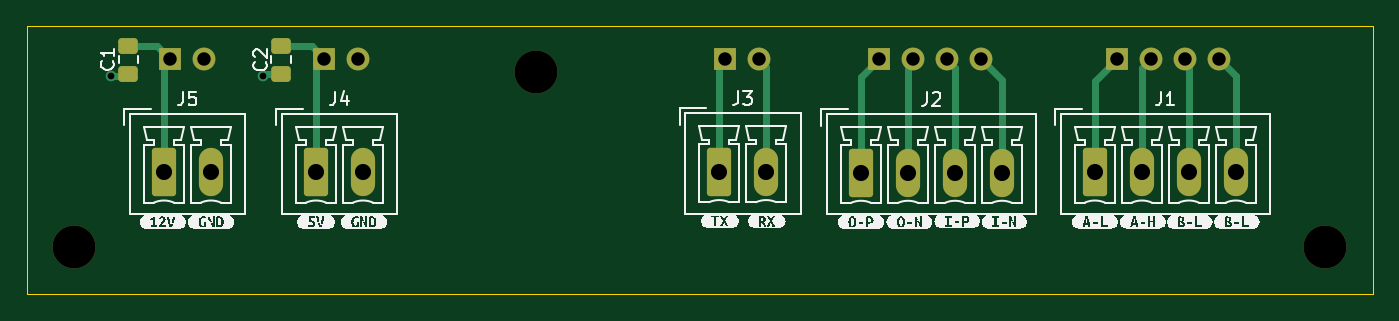
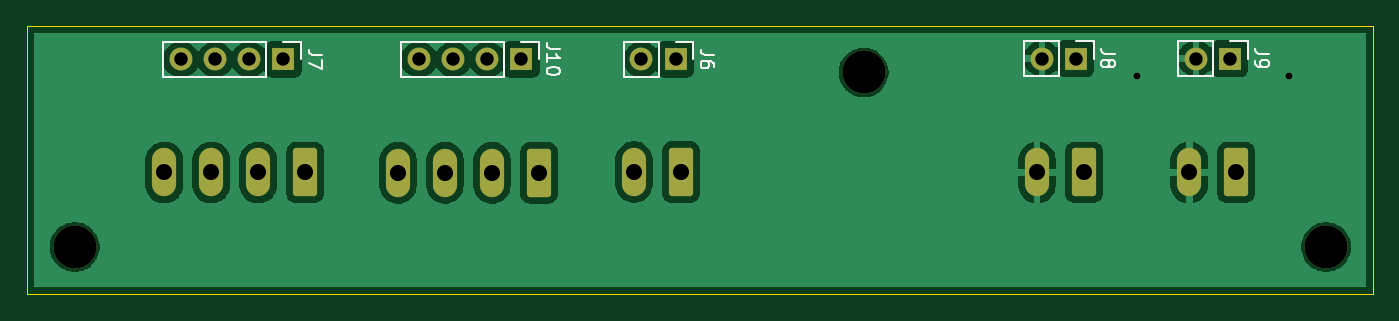
Circuit board: 11 layer files. Board 100.3 x 20.0 mm.
- bottom_copper: FCPC Breakout PCB-CuBottom.gbr (51827 bytes)
- top_copper: FCPC Breakout PCB-CuTop.gbr (5636 bytes)
- outline: FCPC Breakout PCB-EdgeCuts.gbr (698 bytes)
- bottom_mask: FCPC Breakout PCB-MaskBottom.gbr (2380 bytes)
- top_mask: FCPC Breakout PCB-MaskTop.gbr (2628 bytes)
- drill: FCPC Breakout PCB-NPTH.drl (368 bytes)
- drill: FCPC Breakout PCB-PTH.drl (888 bytes)
- paste: FCPC Breakout PCB-PasteBottom.gbr (460 bytes)
- paste: FCPC Breakout PCB-PasteTop.gbr (1253 bytes)
- bottom_silk: FCPC Breakout PCB-SilkBottom.gbr (10560 bytes)
- top_silk: FCPC Breakout PCB-SilkTop.gbr (64044 bytes)

=== bottom_copper: FCPC Breakout PCB-CuBottom.gbr (51827 bytes, source omitted) ===
=== top_copper: FCPC Breakout PCB-CuTop.gbr ===
%TF.GenerationSoftware,KiCad,Pcbnew,8.0.3*%
%TF.CreationDate,2024-07-16T22:07:25+01:00*%
%TF.ProjectId,FCPC Breakout PCB,46435043-2042-4726-9561-6b6f75742050,rev?*%
%TF.SameCoordinates,Original*%
%TF.FileFunction,Copper,L1,Top*%
%TF.FilePolarity,Positive*%
%FSLAX46Y46*%
G04 Gerber Fmt 4.6, Leading zero omitted, Abs format (unit mm)*
G04 Created by KiCad (PCBNEW 8.0.3) date 2024-07-16 22:07:25*
%MOMM*%
%LPD*%
G01*
G04 APERTURE LIST*
G04 Aperture macros list*
%AMRoundRect*
0 Rectangle with rounded corners*
0 $1 Rounding radius*
0 $2 $3 $4 $5 $6 $7 $8 $9 X,Y pos of 4 corners*
0 Add a 4 corners polygon primitive as box body*
4,1,4,$2,$3,$4,$5,$6,$7,$8,$9,$2,$3,0*
0 Add four circle primitives for the rounded corners*
1,1,$1+$1,$2,$3*
1,1,$1+$1,$4,$5*
1,1,$1+$1,$6,$7*
1,1,$1+$1,$8,$9*
0 Add four rect primitives between the rounded corners*
20,1,$1+$1,$2,$3,$4,$5,0*
20,1,$1+$1,$4,$5,$6,$7,0*
20,1,$1+$1,$6,$7,$8,$9,0*
20,1,$1+$1,$8,$9,$2,$3,0*%
G04 Aperture macros list end*
%TA.AperFunction,ComponentPad*%
%ADD10O,1.700000X1.700000*%
%TD*%
%TA.AperFunction,ComponentPad*%
%ADD11R,1.700000X1.700000*%
%TD*%
%TA.AperFunction,ComponentPad*%
%ADD12RoundRect,0.250000X-0.650000X-1.550000X0.650000X-1.550000X0.650000X1.550000X-0.650000X1.550000X0*%
%TD*%
%TA.AperFunction,ComponentPad*%
%ADD13O,1.800000X3.600000*%
%TD*%
%TA.AperFunction,SMDPad,CuDef*%
%ADD14RoundRect,0.250000X-0.475000X0.337500X-0.475000X-0.337500X0.475000X-0.337500X0.475000X0.337500X0*%
%TD*%
%TA.AperFunction,ViaPad*%
%ADD15C,0.800000*%
%TD*%
%TA.AperFunction,Conductor*%
%ADD16C,0.500000*%
%TD*%
G04 APERTURE END LIST*
D10*
%TO.P,J10,4,Pin_4*%
%TO.N,I RS485 N*%
X172968800Y-119126000D03*
%TO.P,J10,3,Pin_3*%
%TO.N,I RS485 P*%
X170428800Y-119126000D03*
%TO.P,J10,2,Pin_2*%
%TO.N,O RS485 N*%
X167888800Y-119126000D03*
D11*
%TO.P,J10,1,Pin_1*%
%TO.N,O RS485 P*%
X165348800Y-119126000D03*
%TD*%
%TO.P,J9,1,Pin_1*%
%TO.N,+12V*%
X112562300Y-119057300D03*
D10*
%TO.P,J9,2,Pin_2*%
%TO.N,GND*%
X115102300Y-119057300D03*
%TD*%
%TO.P,J8,2,Pin_2*%
%TO.N,GND*%
X126578100Y-119057300D03*
D11*
%TO.P,J8,1,Pin_1*%
%TO.N,+5V*%
X124038100Y-119057300D03*
%TD*%
D10*
%TO.P,J7,4,Pin_4*%
%TO.N,CANBH*%
X190698000Y-119126000D03*
%TO.P,J7,3,Pin_3*%
%TO.N,CANBL*%
X188158000Y-119126000D03*
%TO.P,J7,2,Pin_2*%
%TO.N,CANAH*%
X185618000Y-119126000D03*
D11*
%TO.P,J7,1,Pin_1*%
%TO.N,CANAL*%
X183078000Y-119126000D03*
%TD*%
D10*
%TO.P,J6,2,Pin_2*%
%TO.N,UART RX*%
X156408000Y-119126000D03*
D11*
%TO.P,J6,1,Pin_1*%
%TO.N,UART TX*%
X153868000Y-119126000D03*
%TD*%
D12*
%TO.P,J5,1,Pin_1*%
%TO.N,+12V*%
X112110300Y-127540900D03*
D13*
%TO.P,J5,2,Pin_2*%
%TO.N,GND*%
X115610300Y-127540900D03*
%TD*%
D12*
%TO.P,J4,1,Pin_1*%
%TO.N,+5V*%
X123438700Y-127540900D03*
D13*
%TO.P,J4,2,Pin_2*%
%TO.N,GND*%
X126938700Y-127540900D03*
%TD*%
D12*
%TO.P,J3,1,Pin_1*%
%TO.N,UART TX*%
X153466800Y-127508000D03*
D13*
%TO.P,J3,2,Pin_2*%
%TO.N,UART RX*%
X156966800Y-127508000D03*
%TD*%
D12*
%TO.P,J2,1,Pin_1*%
%TO.N,O RS485 P*%
X164033200Y-127558800D03*
D13*
%TO.P,J2,2,Pin_2*%
%TO.N,O RS485 N*%
X167533200Y-127558800D03*
%TO.P,J2,3,Pin_3*%
%TO.N,I RS485 P*%
X171033200Y-127558800D03*
%TO.P,J2,4,Pin_4*%
%TO.N,I RS485 N*%
X174533200Y-127558800D03*
%TD*%
D12*
%TO.P,J1,1,Pin_1*%
%TO.N,CANAL*%
X181452300Y-127540900D03*
D13*
%TO.P,J1,2,Pin_2*%
%TO.N,CANAH*%
X184952300Y-127540900D03*
%TO.P,J1,3,Pin_3*%
%TO.N,CANBL*%
X188452300Y-127540900D03*
%TO.P,J1,4,Pin_4*%
%TO.N,CANBH*%
X191952300Y-127540900D03*
%TD*%
D14*
%TO.P,C2,1*%
%TO.N,+5V*%
X120842700Y-118121400D03*
%TO.P,C2,2*%
%TO.N,GND*%
X120842700Y-120196400D03*
%TD*%
%TO.P,C1,1*%
%TO.N,+12V*%
X109463500Y-118121400D03*
%TO.P,C1,2*%
%TO.N,GND*%
X109463500Y-120196400D03*
%TD*%
D15*
%TO.N,GND*%
X108142700Y-120327300D03*
X119471100Y-120327300D03*
%TD*%
D16*
%TO.N,+5V*%
X123102200Y-118121400D02*
X124038100Y-119057300D01*
X120842700Y-118121400D02*
X123102200Y-118121400D01*
%TO.N,GND*%
X119602000Y-120196400D02*
X119471100Y-120327300D01*
X120842700Y-120196400D02*
X119602000Y-120196400D01*
%TO.N,+12V*%
X111626400Y-118121400D02*
X112562300Y-119057300D01*
X109463500Y-118121400D02*
X111626400Y-118121400D01*
%TO.N,GND*%
X109332600Y-120327300D02*
X109463500Y-120196400D01*
X108142700Y-120327300D02*
X109332600Y-120327300D01*
%TO.N,+12V*%
X112110300Y-119509300D02*
X112562300Y-119057300D01*
X112110300Y-127540900D02*
X112110300Y-119509300D01*
%TO.N,+5V*%
X123438700Y-119656700D02*
X124038100Y-119057300D01*
X123438700Y-127540900D02*
X123438700Y-119656700D01*
%TO.N,UART TX*%
X153466800Y-119527200D02*
X153868000Y-119126000D01*
X153466800Y-127508000D02*
X153466800Y-119527200D01*
%TO.N,UART RX*%
X156966800Y-127508000D02*
X156966800Y-119684800D01*
X156966800Y-119684800D02*
X156408000Y-119126000D01*
%TO.N,O RS485 P*%
X164033200Y-120441600D02*
X165348800Y-119126000D01*
X164033200Y-127558800D02*
X164033200Y-120441600D01*
%TO.N,O RS485 N*%
X167533200Y-119481600D02*
X167888800Y-119126000D01*
X167533200Y-127558800D02*
X167533200Y-119481600D01*
%TO.N,I RS485 P*%
X171033200Y-119730400D02*
X170428800Y-119126000D01*
X171033200Y-127558800D02*
X171033200Y-119730400D01*
%TO.N,I RS485 N*%
X174533200Y-120690400D02*
X172968800Y-119126000D01*
X174533200Y-127558800D02*
X174533200Y-120690400D01*
%TO.N,CANAL*%
X181452300Y-120751700D02*
X183078000Y-119126000D01*
X181452300Y-127540900D02*
X181452300Y-120751700D01*
%TO.N,CANAH*%
X184952300Y-119791700D02*
X185618000Y-119126000D01*
X184952300Y-127540900D02*
X184952300Y-119791700D01*
%TO.N,CANBL*%
X188452300Y-119420300D02*
X188158000Y-119126000D01*
X188452300Y-127540900D02*
X188452300Y-119420300D01*
%TO.N,CANBH*%
X191952300Y-120380300D02*
X190698000Y-119126000D01*
X191952300Y-127540900D02*
X191952300Y-120380300D01*
%TD*%
M02*

=== outline: FCPC Breakout PCB-EdgeCuts.gbr ===
%TF.GenerationSoftware,KiCad,Pcbnew,8.0.3*%
%TF.CreationDate,2024-07-16T22:07:25+01:00*%
%TF.ProjectId,FCPC Breakout PCB,46435043-2042-4726-9561-6b6f75742050,rev?*%
%TF.SameCoordinates,Original*%
%TF.FileFunction,Profile,NP*%
%FSLAX46Y46*%
G04 Gerber Fmt 4.6, Leading zero omitted, Abs format (unit mm)*
G04 Created by KiCad (PCBNEW 8.0.3) date 2024-07-16 22:07:25*
%MOMM*%
%LPD*%
G01*
G04 APERTURE LIST*
%TA.AperFunction,Profile*%
%ADD10C,0.050000*%
%TD*%
G04 APERTURE END LIST*
D10*
X101904800Y-136601200D02*
X101904800Y-116636800D01*
X202184000Y-136601200D02*
X101904800Y-136601200D01*
X202184000Y-116636800D02*
X202184000Y-136601200D01*
X101904800Y-116636800D02*
X202184000Y-116636800D01*
M02*

=== bottom_mask: FCPC Breakout PCB-MaskBottom.gbr (2380 bytes, source withheld) ===
=== top_mask: FCPC Breakout PCB-MaskTop.gbr (2628 bytes, source withheld) ===
=== drill: FCPC Breakout PCB-NPTH.drl ===
M48
; DRILL file {KiCad 8.0.3} date 2024-07-16T22:07:25+0100
; FORMAT={-:-/ absolute / inch / decimal}
; #@! TF.CreationDate,2024-07-16T22:07:25+01:00
; #@! TF.GenerationSoftware,Kicad,Pcbnew,8.0.3
; #@! TF.FileFunction,NonPlated,1,2,NPTH
FMAT,2
INCH
; #@! TA.AperFunction,NonPlated,NPTH,ComponentDrill
T1C0.1260
%
G90
G05
T1
X4.15Y-5.24
X5.506Y-4.728
X7.82Y-5.24
M30

=== drill: FCPC Breakout PCB-PTH.drl ===
M48
; DRILL file {KiCad 8.0.3} date 2024-07-16T22:07:25+0100
; FORMAT={-:-/ absolute / inch / decimal}
; #@! TF.CreationDate,2024-07-16T22:07:25+01:00
; #@! TF.GenerationSoftware,Kicad,Pcbnew,8.0.3
; #@! TF.FileFunction,Plated,1,2,PTH
FMAT,2
INCH
; #@! TA.AperFunction,Plated,PTH,ViaDrill
T1C0.0197
; #@! TA.AperFunction,Plated,PTH,ComponentDrill
T2C0.0394
; #@! TA.AperFunction,Plated,PTH,ComponentDrill
T3C0.0472
%
G90
G05
T1
X4.2576Y-4.7373
X4.7036Y-4.7373
T2
X4.4316Y-4.6873
X4.5316Y-4.6873
X4.8834Y-4.6873
X4.9834Y-4.6873
X6.0578Y-4.69
X6.1578Y-4.69
X6.5098Y-4.69
X6.6098Y-4.69
X6.7098Y-4.69
X6.8098Y-4.69
X7.2078Y-4.69
X7.3078Y-4.69
X7.4078Y-4.69
X7.5078Y-4.69
T3
X4.4138Y-5.0213
X4.5516Y-5.0213
X4.8598Y-5.0213
X4.9976Y-5.0213
X6.042Y-5.02
X6.1798Y-5.02
X6.458Y-5.022
X6.5958Y-5.022
X6.7336Y-5.022
X6.8714Y-5.022
X7.1438Y-5.0213
X7.2816Y-5.0213
X7.4194Y-5.0213
X7.5572Y-5.0213
M30

=== paste: FCPC Breakout PCB-PasteBottom.gbr ===
%TF.GenerationSoftware,KiCad,Pcbnew,8.0.3*%
%TF.CreationDate,2024-07-16T22:07:25+01:00*%
%TF.ProjectId,FCPC Breakout PCB,46435043-2042-4726-9561-6b6f75742050,rev?*%
%TF.SameCoordinates,Original*%
%TF.FileFunction,Paste,Bot*%
%TF.FilePolarity,Positive*%
%FSLAX46Y46*%
G04 Gerber Fmt 4.6, Leading zero omitted, Abs format (unit mm)*
G04 Created by KiCad (PCBNEW 8.0.3) date 2024-07-16 22:07:25*
%MOMM*%
%LPD*%
G01*
G04 APERTURE LIST*
G04 APERTURE END LIST*
M02*

=== paste: FCPC Breakout PCB-PasteTop.gbr (1253 bytes, source withheld) ===
=== bottom_silk: FCPC Breakout PCB-SilkBottom.gbr (10560 bytes, source omitted) ===
=== top_silk: FCPC Breakout PCB-SilkTop.gbr (64044 bytes, source omitted) ===
